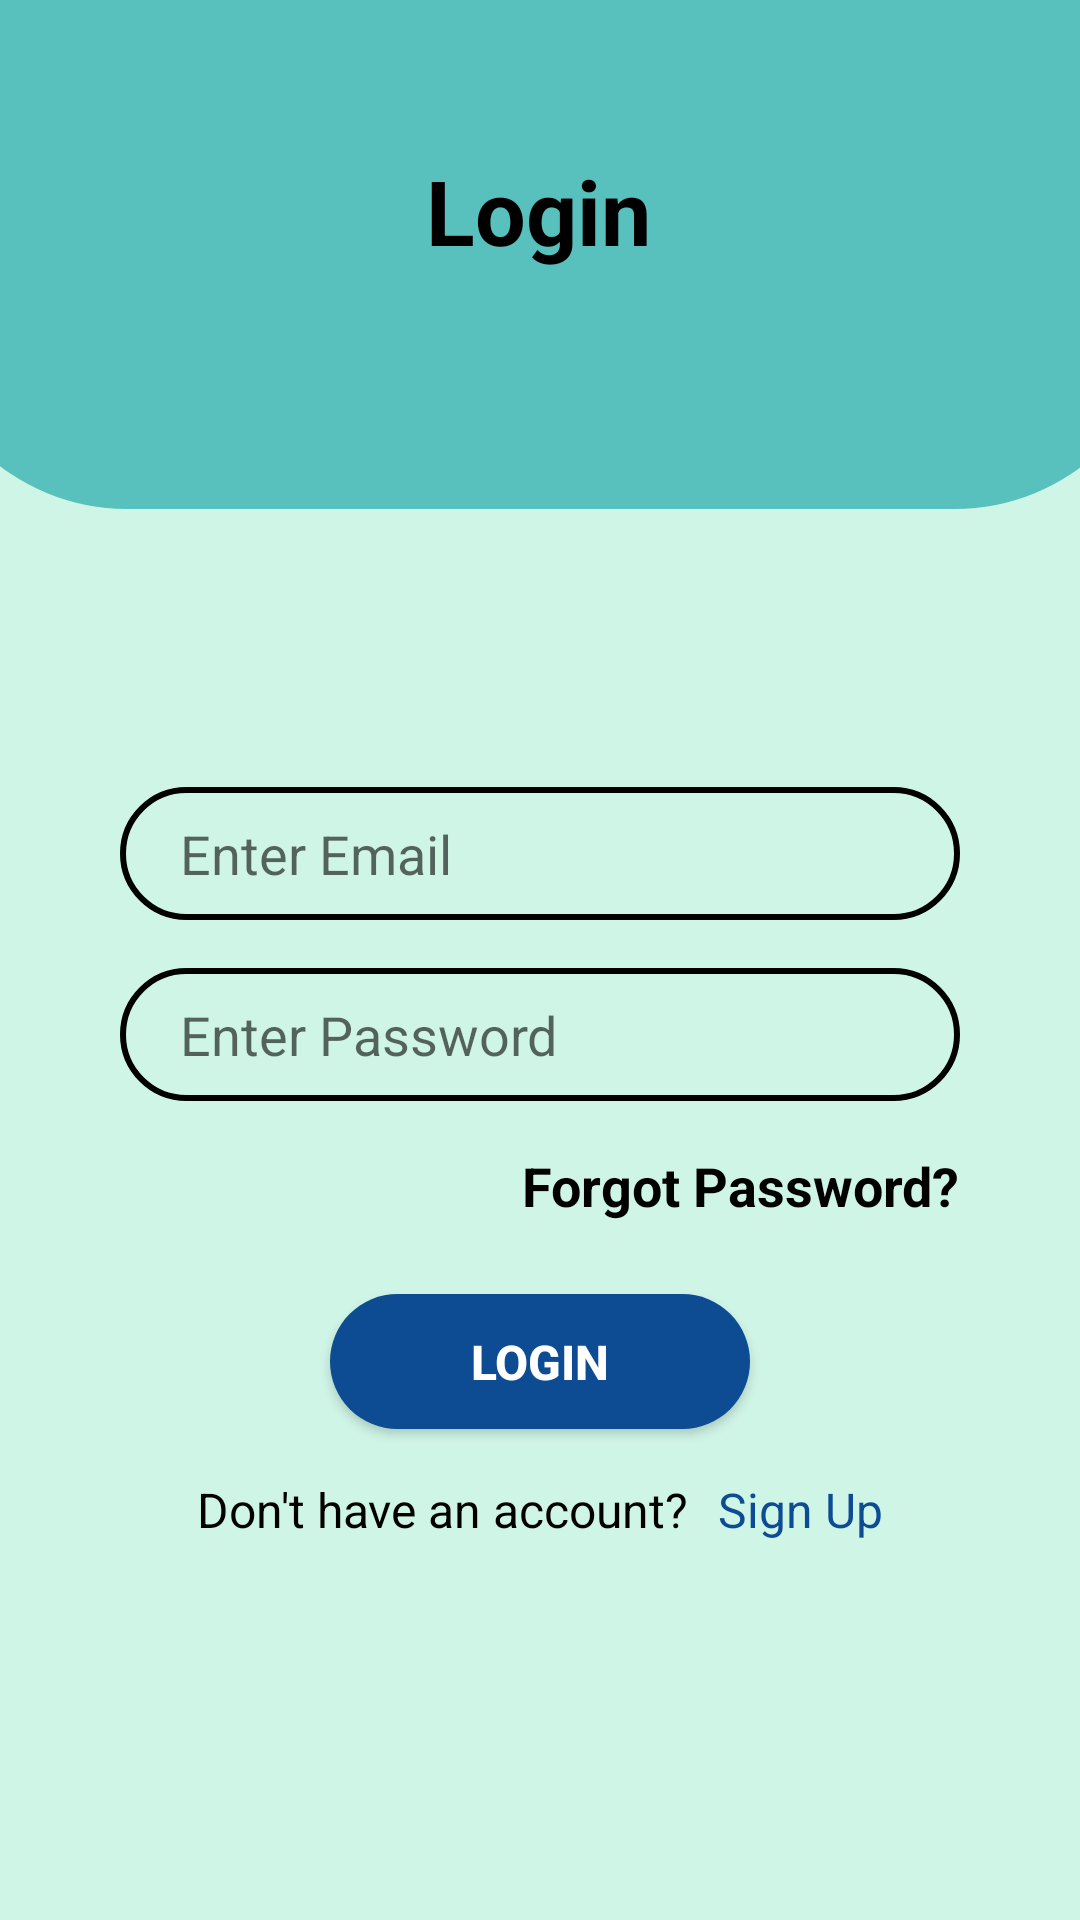

This screen was rendered from an Android layout file. Write that file and the resources it references.
<!-- AndroidManifest.xml: application theme Theme.SmartSpend -->
<!-- res/layout/activity_login.xml -->
<?xml version="1.0" encoding="utf-8"?>
<androidx.constraintlayout.widget.ConstraintLayout xmlns:android="http://schemas.android.com/apk/res/android"
    xmlns:app="http://schemas.android.com/apk/res-auto"
    xmlns:tools="http://schemas.android.com/tools"
    android:id="@+id/text"
    android:layout_width="match_parent"
    android:layout_height="match_parent"
    android:background="@color/subtle_mint"
    tools:context=".LoginActivity">


    <ImageView
        android:id="@+id/IV_profile_background"
        android:layout_width="416dp"
        android:layout_height="269dp"
        android:layout_marginTop="-100dp"
        android:layout_marginBottom="430dp"
        app:layout_constraintBottom_toBottomOf="parent"
        app:layout_constraintEnd_toEndOf="parent"
        app:layout_constraintHorizontal_bias="0.505"
        app:layout_constraintStart_toStartOf="parent"
        app:layout_constraintTop_toTopOf="parent"
        app:layout_constraintVertical_bias="0.0"
        app:srcCompat="@drawable/profile_background" />

    <TextView
        android:id="@+id/TV_loginTitle"
        android:layout_width="wrap_content"
        android:layout_height="wrap_content"
        android:layout_marginTop="-10dp"
        android:text="@string/TV_loginTitle"
        android:textColor="@color/black"
        android:textSize="30sp"
        android:textStyle="bold"
        app:layout_constraintBottom_toBottomOf="parent"
        app:layout_constraintEnd_toEndOf="parent"
        app:layout_constraintHorizontal_bias="0.498"
        app:layout_constraintStart_toStartOf="parent"
        app:layout_constraintTop_toTopOf="parent"
        app:layout_constraintVertical_bias="0.098" />

    <EditText
        android:id="@+id/emailET"
        android:layout_width="0dp"
        android:layout_height="wrap_content"
        android:layout_marginStart="40dp"
        android:layout_marginTop="172dp"
        android:layout_marginEnd="40dp"
        android:background="@drawable/input_bg"
        android:drawableLeft="@drawable/ic_email"
        android:drawablePadding="10dp"
        android:ems="10"
        android:hint="@string/enter_email"
        android:paddingLeft="20dp"
        android:paddingTop="10dp"
        android:paddingRight="10dp"
        android:paddingBottom="10dp"
        app:layout_constraintEnd_toEndOf="parent"
        app:layout_constraintHorizontal_bias="0.0"
        app:layout_constraintStart_toStartOf="parent"
        app:layout_constraintTop_toBottomOf="@+id/TV_loginTitle" />

    <EditText
        android:id="@+id/passET"
        android:layout_width="0dp"
        android:layout_height="wrap_content"
        android:layout_marginTop="16dp"
        android:background="@drawable/input_bg"
        android:drawableLeft="@drawable/ic_security"
        android:drawablePadding="10dp"
        android:ems="10"
        android:hint="@string/ET_login_password"
        android:paddingLeft="20dp"
        android:paddingTop="10dp"
        android:paddingRight="10dp"
        android:paddingBottom="10dp"
        android:inputType="textPassword"
        app:layout_constraintEnd_toEndOf="@+id/emailET"
        app:layout_constraintStart_toStartOf="@+id/emailET"
        app:layout_constraintTop_toBottomOf="@+id/emailET" />

    <TextView
        android:id="@+id/forgotPasswordTv"
        android:layout_width="wrap_content"
        android:layout_height="wrap_content"
        android:layout_marginTop="16dp"
        android:shadowColor="@color/black"
        android:text="@string/TV_forgotPassword"
        android:textColor="@color/black"
        android:textSize="18sp"
        android:textStyle="bold"
        app:layout_constraintEnd_toEndOf="@+id/passET"
        app:layout_constraintTop_toBottomOf="@+id/passET" />

    <android.widget.Button
        android:id="@+id/btn_login"
        android:layout_width="@dimen/reg_btn_width"
        android:layout_height="@dimen/button_height"
        android:layout_marginTop="24dp"
        android:background="@drawable/btn_bg"
        android:text="@string/btn_login"
        android:textColor="@color/white"
        android:textSize="@dimen/reg_btn_textSize"
        android:textStyle="bold"
        app:layout_constraintEnd_toEndOf="@+id/passET"
        app:layout_constraintStart_toStartOf="@+id/passET"
        app:layout_constraintTop_toBottomOf="@+id/forgotPasswordTv" />

    <LinearLayout
        android:id="@+id/linearLayout"
        android:layout_width="0dp"
        android:layout_height="wrap_content"
        android:layout_marginTop="16dp"
        android:gravity="center"
        android:orientation="horizontal"
        android:textAlignment="center"
        app:layout_constraintEnd_toEndOf="@+id/passET"
        app:layout_constraintStart_toStartOf="@+id/passET"
        app:layout_constraintTop_toBottomOf="@+id/btn_login">

        <TextView
            android:id="@+id/TV_dontHaveAnAccount"
            android:layout_width="wrap_content"
            android:layout_height="wrap_content"
            android:text="@string/TV_DontHaveAnAccount"
            android:textColor="@color/black"
            android:textSize="16sp" />

        <TextView
            android:id="@+id/TVsignup"
            android:layout_width="wrap_content"
            android:layout_height="wrap_content"
            android:paddingLeft="10dp"
            android:text="@string/TV_signUp"
            android:textColor="@color/Blue"
            android:textSize="16sp" />

    </LinearLayout>

</androidx.constraintlayout.widget.ConstraintLayout>
<!-- resources referenced by this layout -->
<resources>
  <color name="Blue">#0D4C92</color>
  <color name="black">#FF000000</color>
  <color name="subtle_mint">#CFF5E7</color>
  <color name="white">#FFFFFFFF</color>
  <dimen name="button_height">45dp</dimen>
  <dimen name="reg_btn_textSize">16dp</dimen>
  <dimen name="reg_btn_width">140dp</dimen>
  <!-- drawable btn_bg (drawable) -->
  <?xml version="1.0" encoding="utf-8"?>
  <shape xmlns:android="http://schemas.android.com/apk/res/android">
  
      <solid android:color="@color/Blue"></solid>
      <corners android:radius="30dp"></corners>
  
  </shape>
  <!-- drawable input_bg (drawable) -->
  <?xml version="1.0" encoding="utf-8"?>
  <shape xmlns:android="http://schemas.android.com/apk/res/android">
  
          <stroke android:color="@color/black" android:width="2dp"></stroke>
          <corners android:radius="70dp"></corners>
  </shape>
  <!-- drawable profile_background (drawable) -->
  <?xml version="1.0" encoding="utf-8"?>
  <shape xmlns:android="http://schemas.android.com/apk/res/android">
  
      <solid android:color="@color/green_2"></solid>
      <corners android:radius="70dp"></corners>
  
  </shape>
  <string name="ET_login_password">Enter Password</string>
  <string name="TV_DontHaveAnAccount">Don\'t have an account? </string>
  <string name="TV_forgotPassword">Forgot Password?</string>
  <string name="TV_loginTitle">Login</string>
  <string name="TV_signUp"> Sign Up</string>
  <string name="btn_login">Login</string>
  <string name="enter_email">Enter Email</string>
  <style name="Theme.SmartSpend" parent="Theme.MaterialComponents.DayNight.NoActionBar">
          
          <item name="colorPrimary">@color/subtle_mint</item>
          <item name="colorPrimaryVariant">@color/orange</item>
          <item name="colorOnPrimary">@color/white</item>
          
          <item name="colorSecondary">@color/green_2</item>
          <item name="colorSecondaryVariant">@color/red</item>
          <item name="colorOnSecondary">@color/black</item>
          
          <item name="android:statusBarColor">?attr/colorPrimaryVariant</item>
          
      </style>
  <color name="green_2">#59C1BD</color>
  <color name="orange">#FAAB78</color>
  <color name="red">#FF0000 </color>
</resources>
